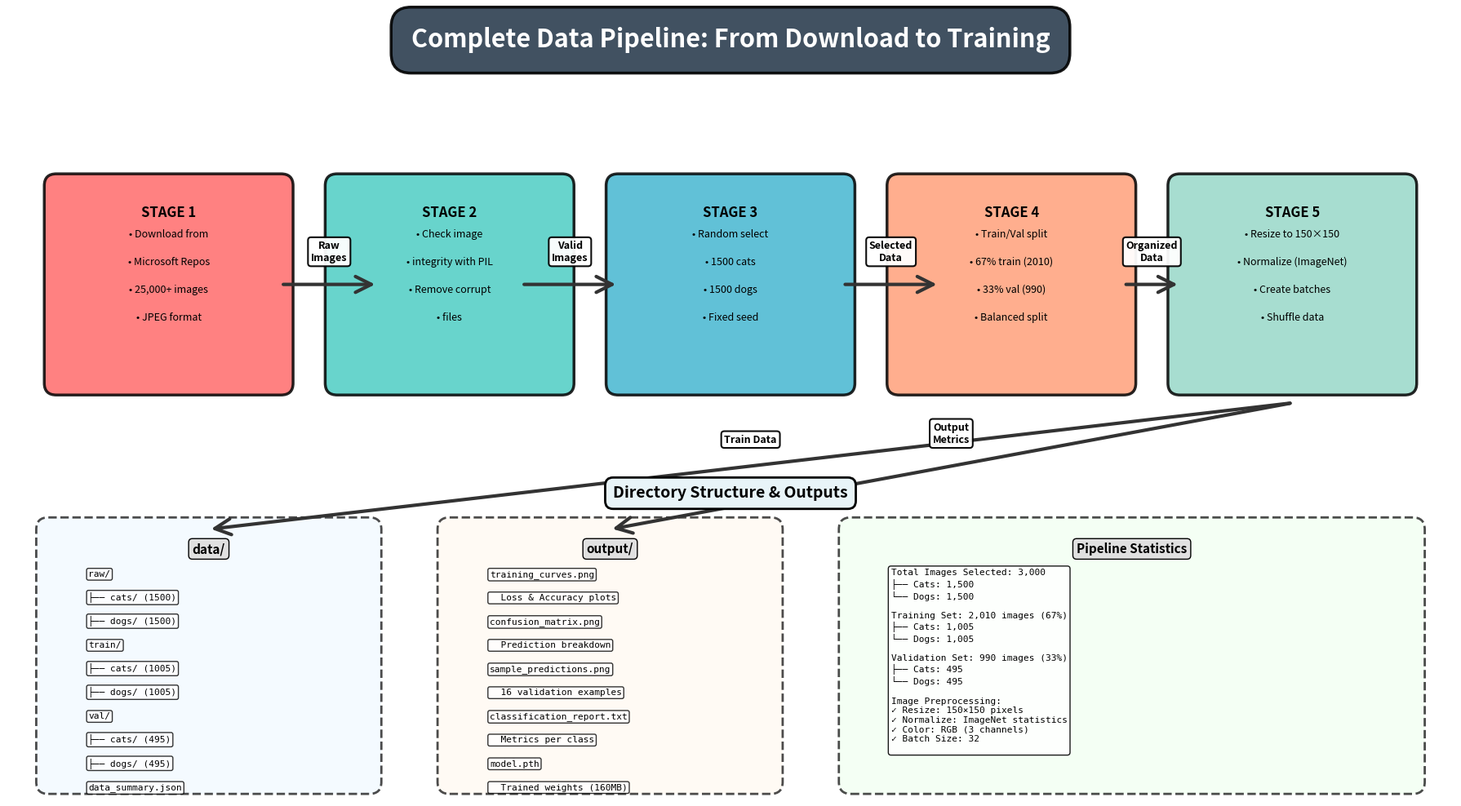

The script that saved this image:
"""
Generate Data Pipeline diagram for the README.
Creates a detailed visual representation of the data processing workflow.
"""

import matplotlib.pyplot as plt
import matplotlib.patches as mpatches
from matplotlib.patches import FancyBboxPatch, FancyArrowPatch, Rectangle
import numpy as np

# Create figure and axis
fig, ax = plt.subplots(1, 1, figsize=(18, 10))
ax.set_xlim(0, 18)
ax.set_ylim(0, 10)
ax.axis('off')

# Title
ax.text(9, 9.5, 'Complete Data Pipeline: From Download to Training', 
        fontsize=22, fontweight='bold', ha='center',
        bbox=dict(boxstyle='round,pad=0.8', facecolor='#2C3E50', 
                 edgecolor='black', linewidth=2.5, alpha=0.9),
        color='white')

# Colors for stages
color_download = '#FF6B6B'
color_validate = '#4ECDC4'
color_prepare = '#45B7D1'
color_split = '#FFA07A'
color_transform = '#98D8C8'
color_output = '#F7DC6F'

def draw_stage_box(ax, x, y, width, height, title, items, color):
    """Draw a stage box with items inside"""
    box = FancyBboxPatch((x - width/2, y - height/2), width, height,
                         boxstyle="round,pad=0.15", 
                         edgecolor='black', facecolor=color,
                         linewidth=2.5, alpha=0.85)
    ax.add_patch(box)
    
    # Title
    ax.text(x, y + height/2 - 0.25, title, fontsize=12, 
            fontweight='bold', ha='center', va='top')
    
    # Items
    item_y = y + height/2 - 0.55
    for item in items:
        ax.text(x, item_y, f"• {item}", fontsize=9, ha='center', va='top')
        item_y -= 0.35

def draw_arrow_with_label(ax, x1, y1, x2, y2, label):
    """Draw arrow with label"""
    arrow = FancyArrowPatch((x1, y1), (x2, y2),
                           arrowstyle='->', mutation_scale=35, 
                           linewidth=3, color='#333333')
    ax.add_patch(arrow)
    
    mid_x, mid_y = (x1 + x2) / 2, (y1 + y2) / 2
    ax.text(mid_x, mid_y + 0.3, label, fontsize=9, fontweight='bold',
           bbox=dict(boxstyle='round,pad=0.3', facecolor='white', 
                    edgecolor='black', linewidth=1.5, alpha=0.95),
           ha='center')

# STAGE 1: DOWNLOAD
draw_stage_box(ax, 2, 6.5, 2.8, 2.5, 'STAGE 1', 
               ['Download from', 'Microsoft Repos', '25,000+ images',
                'JPEG format'],
               color_download)

# STAGE 2: VALIDATE
draw_stage_box(ax, 5.5, 6.5, 2.8, 2.5, 'STAGE 2',
               ['Check image', 'integrity with PIL', 'Remove corrupt', 
                'files'],
               color_validate)

draw_arrow_with_label(ax, 3.4, 6.5, 4.6, 6.5, 'Raw\nImages')

# STAGE 3: PREPARE
draw_stage_box(ax, 9, 6.5, 2.8, 2.5, 'STAGE 3',
               ['Random select', '1500 cats', '1500 dogs',
                'Fixed seed'],
               color_prepare)

draw_arrow_with_label(ax, 6.4, 6.5, 7.6, 6.5, 'Valid\nImages')

# STAGE 4: SPLIT
draw_stage_box(ax, 12.5, 6.5, 2.8, 2.5, 'STAGE 4',
               ['Train/Val split', '67% train (2010)',
                '33% val (990)',
                'Balanced split'],
               color_split)

draw_arrow_with_label(ax, 10.4, 6.5, 11.6, 6.5, 'Selected\nData')

# STAGE 5: TRANSFORM
draw_stage_box(ax, 16, 6.5, 2.8, 2.5, 'STAGE 5',
               ['Resize to 150×150',
                'Normalize (ImageNet)',
                'Create batches',
                'Shuffle data'],
               color_transform)

draw_arrow_with_label(ax, 13.9, 6.5, 14.6, 6.5, 'Organized\nData')

# Output directory structure
output_y = 2.8

ax.text(9, 3.8, 'Directory Structure & Outputs', fontsize=14, fontweight='bold',
       ha='center', bbox=dict(boxstyle='round,pad=0.5', facecolor='#E8F4F8',
                             edgecolor='black', linewidth=2))

# Left side - data/ directory
data_box = FancyBboxPatch((0.5, 0.2), 4, 3.2, boxstyle="round,pad=0.15",
                          edgecolor='black', facecolor='#F0F8FF',
                          linewidth=2, linestyle='--', alpha=0.7)
ax.add_patch(data_box)

ax.text(2.5, 3.1, 'data/', fontsize=11, fontweight='bold', ha='center',
       bbox=dict(boxstyle='round,pad=0.3', facecolor='#E0E0E0'))

data_structure = [
    'raw/',
    '├── cats/ (1500)',
    '├── dogs/ (1500)',
    'train/',
    '├── cats/ (1005)',
    '├── dogs/ (1005)',
    'val/',
    '├── cats/ (495)',
    '├── dogs/ (495)',
    'data_summary.json'
]

data_y = 2.8
for line in data_structure:
    ax.text(1, data_y, line, fontsize=8, family='monospace',
           bbox=dict(boxstyle='round,pad=0.2', facecolor='white', alpha=0.8))
    data_y -= 0.3

# Right side - output/ directory
output_box = FancyBboxPatch((5.5, 0.2), 4, 3.2, boxstyle="round,pad=0.15",
                           edgecolor='black', facecolor='#FFF8F0',
                           linewidth=2, linestyle='--', alpha=0.7)
ax.add_patch(output_box)

ax.text(7.5, 3.1, 'output/', fontsize=11, fontweight='bold', ha='center',
       bbox=dict(boxstyle='round,pad=0.3', facecolor='#E0E0E0'))

output_structure = [
    'training_curves.png',
    '  Loss & Accuracy plots',
    'confusion_matrix.png',
    '  Prediction breakdown',
    'sample_predictions.png',
    '  16 validation examples',
    'classification_report.txt',
    '  Metrics per class',
    'model.pth',
    '  Trained weights (160MB)'
]

out_y = 2.8
for line in output_structure:
    ax.text(6, out_y, line, fontsize=8, family='monospace',
           bbox=dict(boxstyle='round,pad=0.2', facecolor='white', alpha=0.8))
    out_y -= 0.3

# Data flow statistics box
stats_box = FancyBboxPatch((10.5, 0.2), 7, 3.2, boxstyle="round,pad=0.15",
                          edgecolor='black', facecolor='#F0FFF0',
                          linewidth=2, linestyle='--', alpha=0.7)
ax.add_patch(stats_box)

ax.text(14, 3.1, 'Pipeline Statistics', fontsize=11, fontweight='bold', ha='center',
       bbox=dict(boxstyle='round,pad=0.3', facecolor='#E0E0E0'))

stats_text = """Total Images Selected: 3,000
├── Cats: 1,500
└── Dogs: 1,500

Training Set: 2,010 images (67%)
├── Cats: 1,005
└── Dogs: 1,005

Validation Set: 990 images (33%)
├── Cats: 495
└── Dogs: 495

Image Preprocessing:
✓ Resize: 150×150 pixels
✓ Normalize: ImageNet statistics
✓ Color: RGB (3 channels)
✓ Batch Size: 32
"""

ax.text(11, 2.9, stats_text, fontsize=8, family='monospace',
       va='top', bbox=dict(boxstyle='round,pad=0.3', 
                          facecolor='white', alpha=0.9))

# Add arrows from stages to directories
draw_arrow_with_label(ax, 16, 5, 2.5, 3.4, 'Train Data')
draw_arrow_with_label(ax, 16, 5, 7.5, 3.4, 'Output\nMetrics')

plt.tight_layout()
plt.savefig('data_pipeline.png', dpi=300, bbox_inches='tight',
            facecolor='white', edgecolor='none')
print("✓ Data Pipeline diagram saved as 'data_pipeline.png'")
plt.close()

print("\nData Pipeline Diagram Features:")
print("  • 5-stage pipeline visualization")
print("  • Color-coded processing stages")
print("  • Data flow with volume information")
print("  • Directory structure visualization")
print("  • Pipeline statistics")
print("  • Output files listing")
print("  • 300 DPI high resolution")
